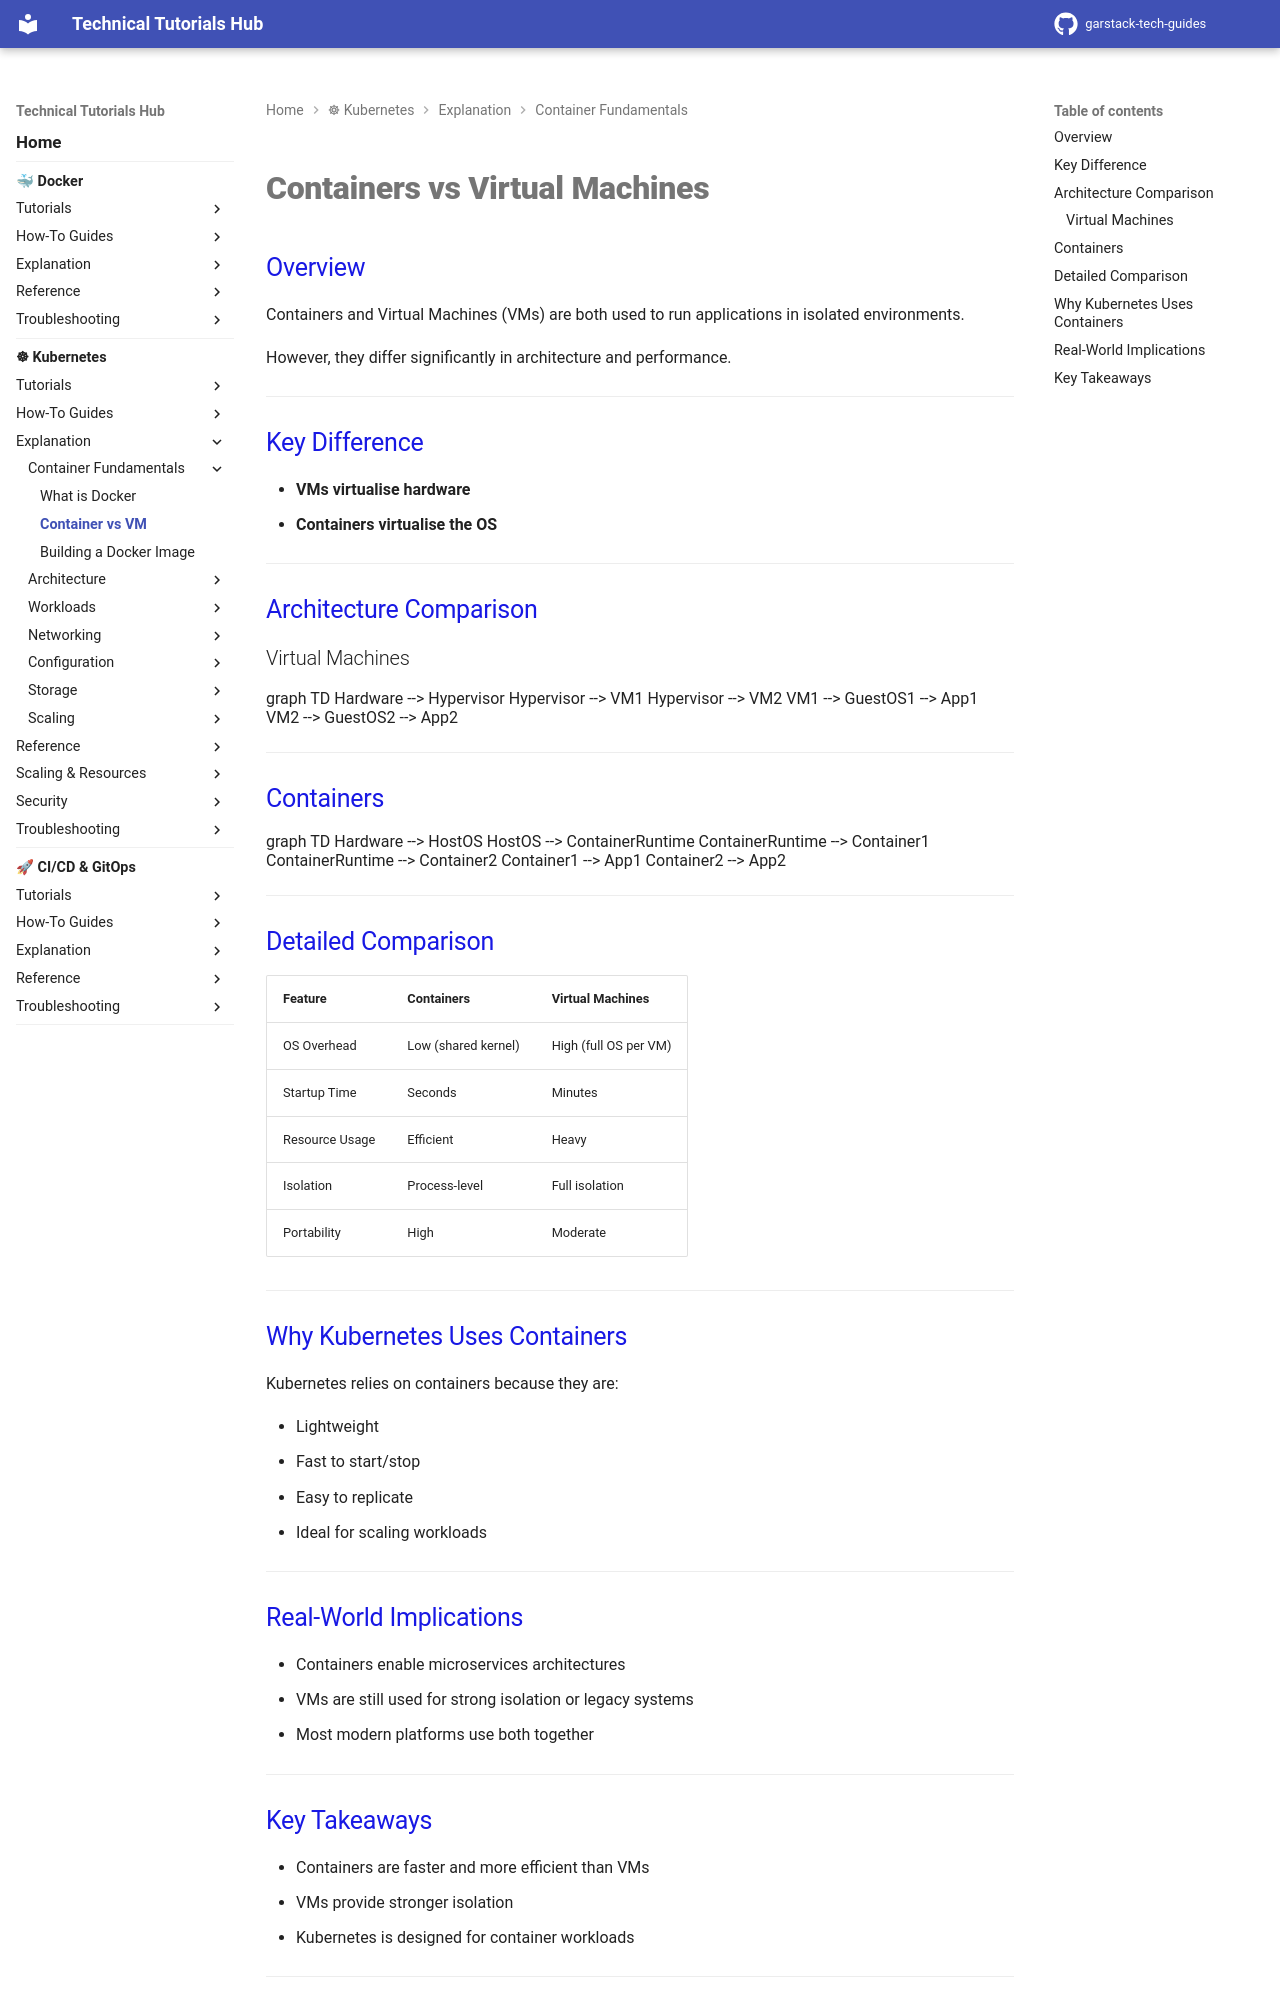

repository: garstack1/gstack-tech-guides · page: kubernetes/container-fundamentals/container-vs-docker/index.html · generator: mkdocs

# Containers vs Virtual Machines

## Overview

Containers and Virtual Machines (VMs) are both used to run applications in isolated environments.

However, they differ significantly in architecture and performance.




---
## Key Difference

- **VMs virtualise hardware**
- **Containers virtualise the OS**




---
## Architecture Comparison

### Virtual Machines

<div class="mermaid">
graph TD
    Hardware --> Hypervisor
    Hypervisor --> VM1
    Hypervisor --> VM2

    VM1 --> GuestOS1 --> App1
    VM2 --> GuestOS2 --> App2
</div>




---
## Containers

<div class="mermaid">
graph TD
    Hardware --> HostOS
    HostOS --> ContainerRuntime
    ContainerRuntime --> Container1
    ContainerRuntime --> Container2

    Container1 --> App1
    Container2 --> App2
</div>



---
## Detailed Comparison

| Feature        | Containers          | Virtual Machines      |
| -------------- | ------------------- | --------------------- |
| OS Overhead    | Low (shared kernel) | High (full OS per VM) |
| Startup Time   | Seconds             | Minutes               |
| Resource Usage | Efficient           | Heavy                 |
| Isolation      | Process-level       | Full isolation        |
| Portability    | High                | Moderate              |





---
## Why Kubernetes Uses Containers

Kubernetes relies on containers because they are:

- Lightweight
- Fast to start/stop
- Easy to replicate
- Ideal for scaling workloads




---
## Real-World Implications

- Containers enable microservices architectures
- VMs are still used for strong isolation or legacy systems
- Most modern platforms use both together



---
